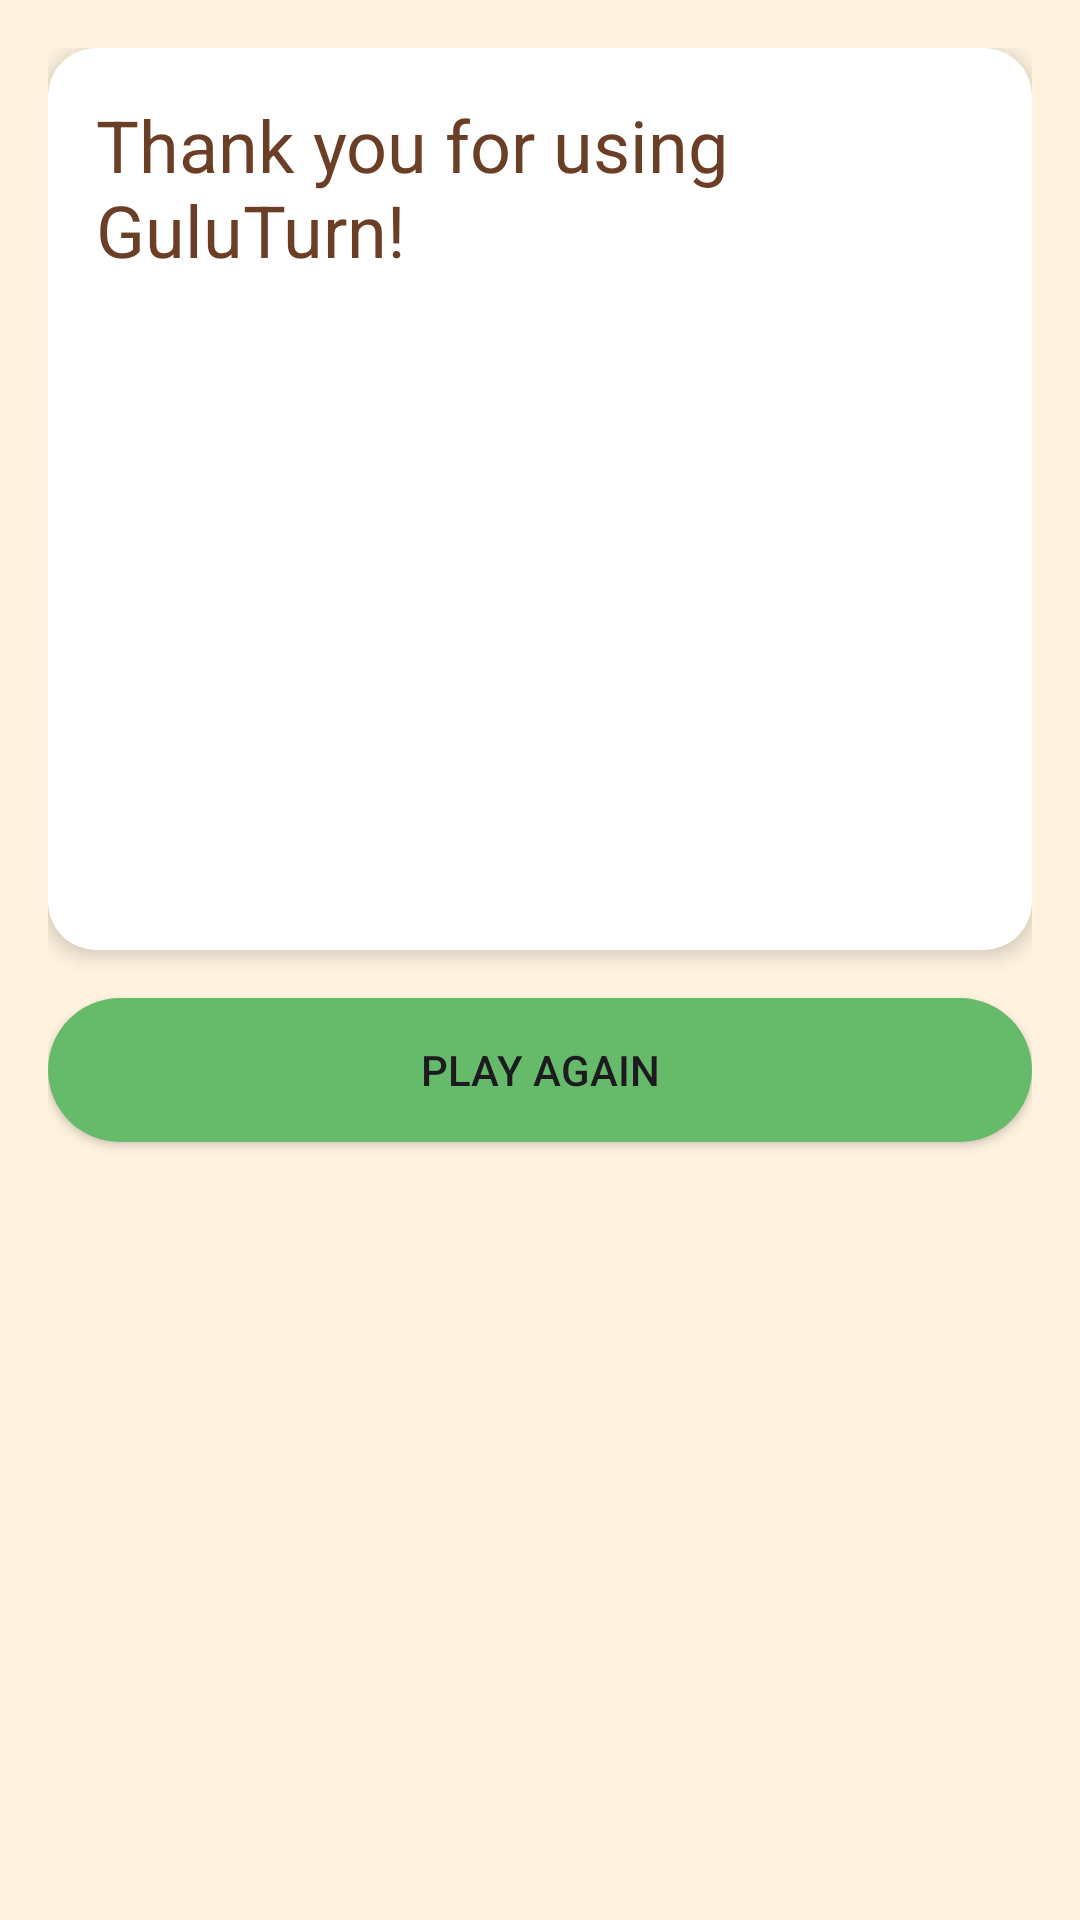

This screen was rendered from an Android layout file. Write that file and the resources it references.
<!-- AndroidManifest.xml: application theme Theme.Guluturn -->
<!-- res/layout/dialog_session_complete.xml -->
<LinearLayout xmlns:android="http://schemas.android.com/apk/res/android"
    xmlns:app="http://schemas.android.com/apk/res-auto"
    android:layout_width="match_parent"
    android:layout_height="wrap_content"
    android:orientation="vertical"
    android:padding="16dp">

    <androidx.cardview.widget.CardView
        android:id="@+id/dialogResultContainer"
        android:layout_width="match_parent"
        android:layout_height="wrap_content"
        android:layout_marginBottom="16dp"
        app:cardCornerRadius="16dp"
        app:cardElevation="4dp"
        app:cardPreventCornerOverlap="false">

        <LinearLayout
            android:layout_width="match_parent"
            android:layout_height="wrap_content"
            android:orientation="vertical"
            android:padding="16dp">

            <TextView
                android:id="@+id/tvSessionMessage"
                android:layout_width="wrap_content"
                android:layout_height="wrap_content"
                android:textColor="@color/guluturn_brown"
                android:text="@string/session_message"
                android:textAppearance="?attr/textAppearanceHeadlineSmall"
                android:layout_gravity="center_horizontal"
                android:paddingBottom="8dp"/>

            <ImageView
                android:id="@+id/qrCodeImage"
                android:layout_width="200dp"
                android:layout_height="200dp"
                android:layout_gravity="center_horizontal"
                android:src="@drawable/qrcode" />

        </LinearLayout>
    </androidx.cardview.widget.CardView>

    <Button
        android:id="@+id/btnPlayAgain"
        android:layout_width="match_parent"
        android:layout_height="wrap_content"
        android:backgroundTint="@null"
        android:background="@drawable/confirm_button_background"
        android:text="@string/play_again" />
</LinearLayout>
<!-- resources referenced by this layout -->
<resources>
  <color name="guluturn_brown">#6b3E26</color>
  <!-- drawable confirm_button_background (drawable) -->
  <?xml version="1.0" encoding="utf-8"?>
  <shape xmlns:android="http://schemas.android.com/apk/res/android"
      android:shape="rectangle">
      <solid android:color="@color/guluturn_success" />
      <corners android:radius="24dp" />
  </shape>
  <string name="play_again">Play Again</string>
  <string name="session_message">Thank you for using GuluTurn!</string>
  <style name="Theme.Guluturn" parent="Theme.Material3.DayNight.NoActionBar">
          <item name="android:windowNoTitle">true</item>
          <item name="android:windowFullscreen">true</item>
  
          
          <item name="colorPrimary">@color/guluturn_primary</item>
          <item name="colorOnPrimary">@color/guluturn_on_primary</item>
          <item name="android:colorBackground">@color/guluturn_background</item>
          <item name="colorSurface">@color/guluturn_surface</item>
          <item name="colorOnSurface">@color/guluturn_on_surface</item>
      </style>
  <color name="guluturn_success">#66BB6A</color>
  <color name="guluturn_primary">#FF7043</color>
  <color name="guluturn_on_primary">#FFFFFF</color>
  <color name="guluturn_background">#FFF3E0</color>
  <color name="guluturn_surface">#FFFFFF</color>
  <color name="guluturn_on_surface">#212121</color>
</resources>
